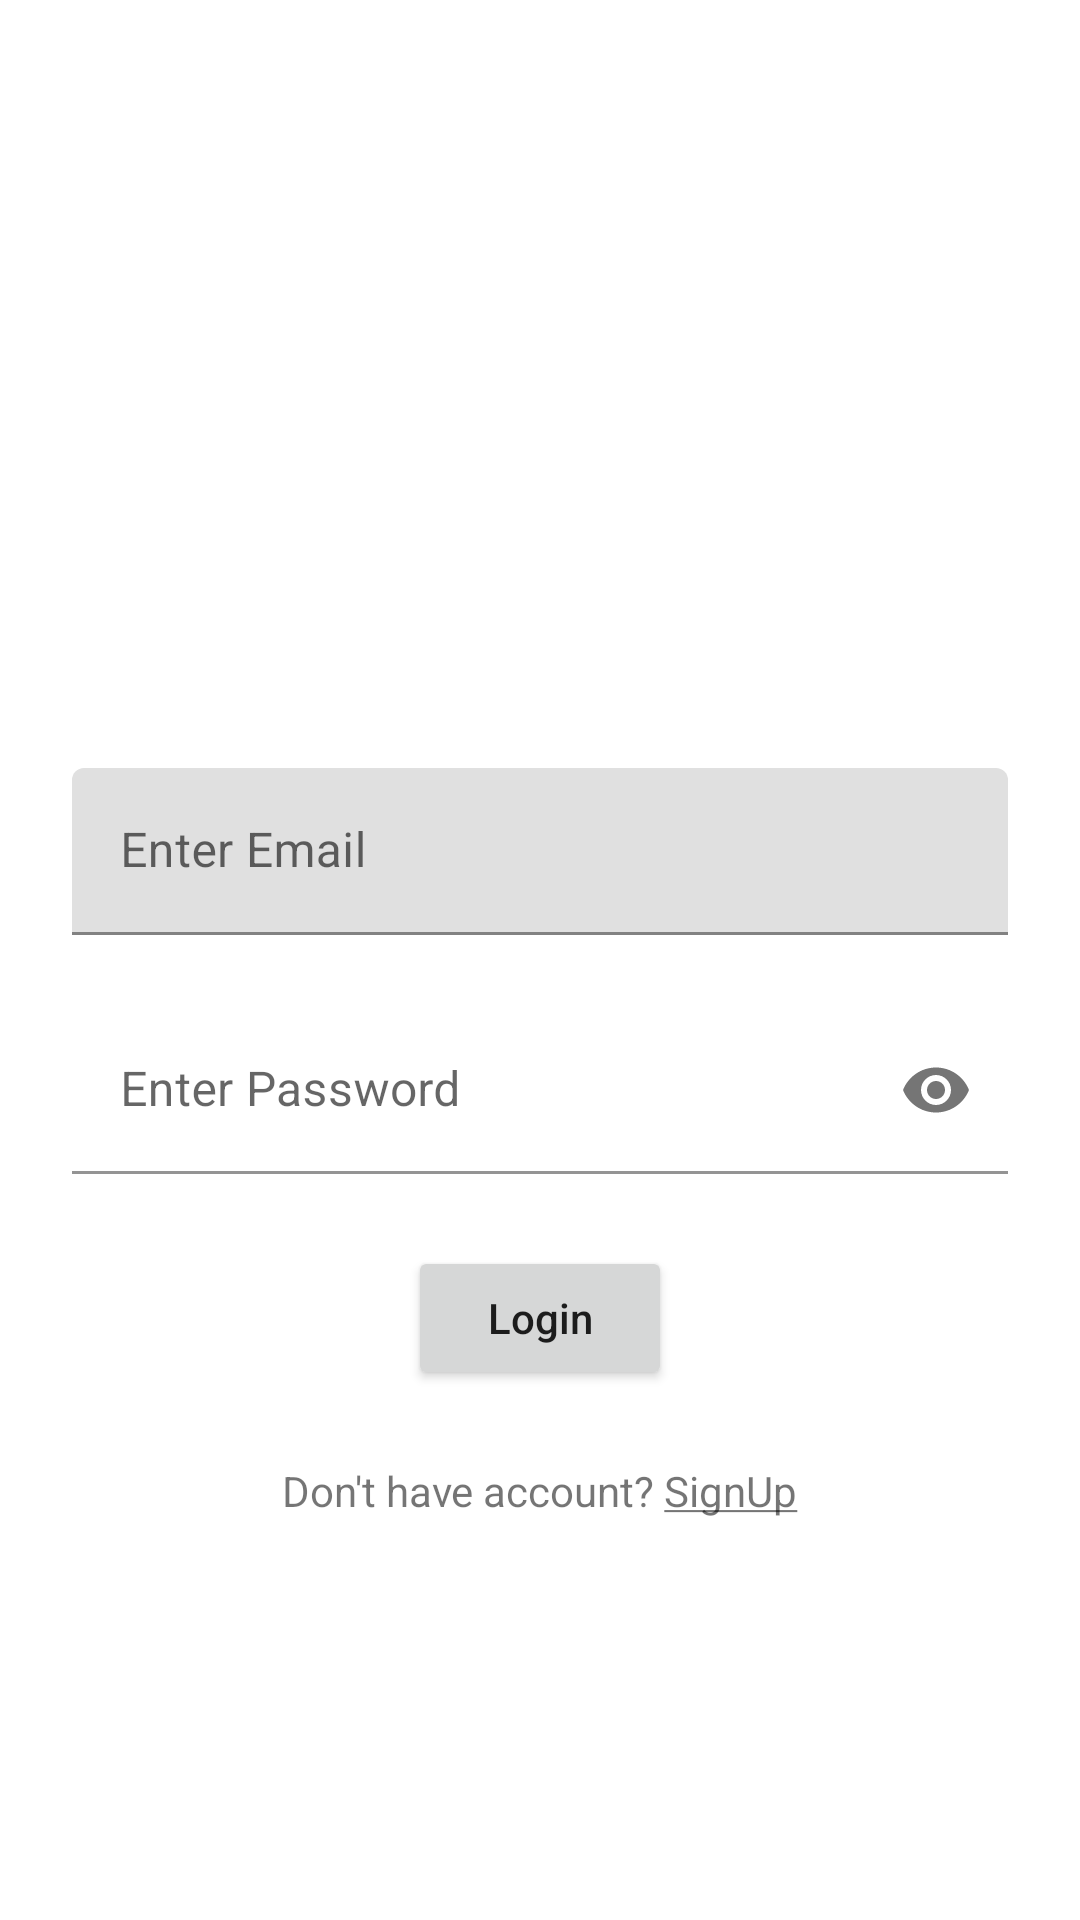

The Android layout XML behind this screen, and the referenced resources:
<!-- AndroidManifest.xml: application theme Theme.Workoutlog -->
<!-- res/layout/activity_login.xml -->
<?xml version="1.0" encoding="utf-8"?>
<androidx.constraintlayout.widget.ConstraintLayout xmlns:android="http://schemas.android.com/apk/res/android"
    xmlns:app="http://schemas.android.com/apk/res-auto"
    xmlns:tools="http://schemas.android.com/tools"
    android:layout_width="match_parent"
    android:layout_height="match_parent"
    tools:context=".LoginActivity">

    <androidx.constraintlayout.widget.Guideline
        android:id="@+id/guideline2"
        android:layout_width="wrap_content"
        android:layout_height="wrap_content"
        android:orientation="horizontal"
       app:layout_constraintGuide_percent="0.4"/>

    <com.google.android.material.textfield.TextInputLayout
        android:id="@+id/tilEmail"
        android:layout_width="0dp"
        android:layout_height="wrap_content"
        android:layout_marginStart="24dp"
        android:layout_marginEnd="24dp"
        app:layout_constraintEnd_toEndOf="parent"
        app:layout_constraintStart_toStartOf="parent"
        app:layout_constraintTop_toTopOf="@+id/guideline2"
        >
        style="@style/Widget.MaterialComponents.TextInputLayout.OutlinedBox"/>


        <com.google.android.material.textfield.TextInputEditText
            android:id="@+id/etEmail"
            android:layout_width="match_parent"
            android:layout_height="wrap_content"
            android:hint="@string/enter_email"
            android:inputType="textEmailAddress"

        />
    </com.google.android.material.textfield.TextInputLayout>

    <com.google.android.material.textfield.TextInputLayout
        android:id="@+id/tilPassword"
        android:layout_width="0dp"
        android:layout_height="wrap_content"
        android:layout_marginStart="24dp"
        android:layout_marginTop="24dp"
        android:layout_marginEnd="24dp"
        app:layout_constraintEnd_toEndOf="parent"
        app:layout_constraintStart_toStartOf="parent"
        app:layout_constraintTop_toBottomOf="@+id/tilEmail"
        app:passwordToggleEnabled="true"
        >
        style="@style/Widget.MaterialComponents.TextInputLayout.OutlinedBox"/>


        <com.google.android.material.textfield.TextInputEditText
            android:id="@+id/etPassword"
            android:layout_width="match_parent"
            android:layout_height="wrap_content"
            android:hint="@string/enter_password"
            android:inputType="textPassword"
            android:background="@android:color/transparent"/>
    </com.google.android.material.textfield.TextInputLayout>

    <Button
        android:id="@+id/btnLogin"
        android:layout_width="wrap_content"
        android:layout_height="wrap_content"
        android:layout_marginStart="32dp"
        android:layout_marginTop="24dp"
        android:layout_marginEnd="32dp"
        android:text="@string/login"
        android:textAllCaps="false"
        app:layout_constraintEnd_toEndOf="parent"
        app:layout_constraintStart_toStartOf="parent"
        app:layout_constraintTop_toBottomOf="@+id/tilPassword" />

    <TextView
        android:id="@+id/tvSignUp"
        android:layout_width="wrap_content"
        android:layout_height="wrap_content"
        android:layout_marginStart="32dp"
        android:layout_marginTop="24dp"
        android:layout_marginEnd="32dp"
        android:text="@string/sign_up"
        android:textAllCaps="false"
        app:layout_constraintEnd_toEndOf="parent"
        app:layout_constraintStart_toStartOf="parent"
        app:layout_constraintTop_toBottomOf="@+id/btnLogin" />
</androidx.constraintlayout.widget.ConstraintLayout>
<!-- resources referenced by this layout -->
<resources>
  <string name="enter_email">Enter Email</string>
  <string name="enter_password">Enter Password</string>
  <string name="login">Login</string>
  <string name="sign_up">Don\'t have account? <u>SignUp</u></string>
  <style name="Theme.Workoutlog" parent="Theme.MaterialComponents.DayNight.DarkActionBar">
          
          <item name="colorPrimary">@color/purple_500</item>
          <item name="colorPrimaryVariant">@color/purple_700</item>
          <item name="colorOnPrimary">@color/white</item>
          
          <item name="colorSecondary">@color/teal_200</item>
          <item name="colorSecondaryVariant">@color/teal_700</item>
          <item name="colorOnSecondary">@color/black</item>
          
          <item name="android:statusBarColor" tools:targetApi="l">?attr/colorPrimaryVariant</item>
          
     </style>
  <!-- not gathered from this repository: default colours our renderer supplied (Android Studio template values) -->
  <color name="purple_500">#FF6200EE</color>
  <color name="purple_700">#FF3700B3</color>
  <color name="teal_200">#FF03DAC5</color>
  <color name="teal_700">#FF018786</color>
  <color name="black">#FF000000</color>
  <color name="white">#FFFFFFFF</color>
</resources>
